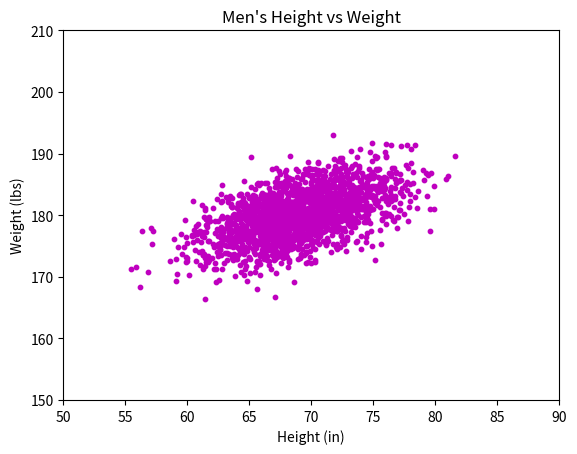

Source code (Python):
#!/usr/bin/env python3
"""Génère un graphique de dispersion de la taille et du poids des hommes"""


import numpy as np
import matplotlib.pyplot as plt


def scatter():
    """
    Génère un graphique de dispersion des données simulées pour la taille et le poids des hommes.
    """
    mean = [69, 0]
    cov = [[15, 8], [8, 15]]
    np.random.seed(5)
    x, y = np.random.multivariate_normal(mean, cov, 2000).T
    y += 180
    plt.figure(figsize=(6.4, 4.8))
    plt.xlim([50, 90])
    plt.ylim([150, 210])
    plt.xlabel("Height (in)")
    plt.ylabel("Weight (lbs)")
    plt.title("Men's Height vs Weight")
    plt.scatter(x, y, color='m', s=10)
    plt.show()


scatter()
